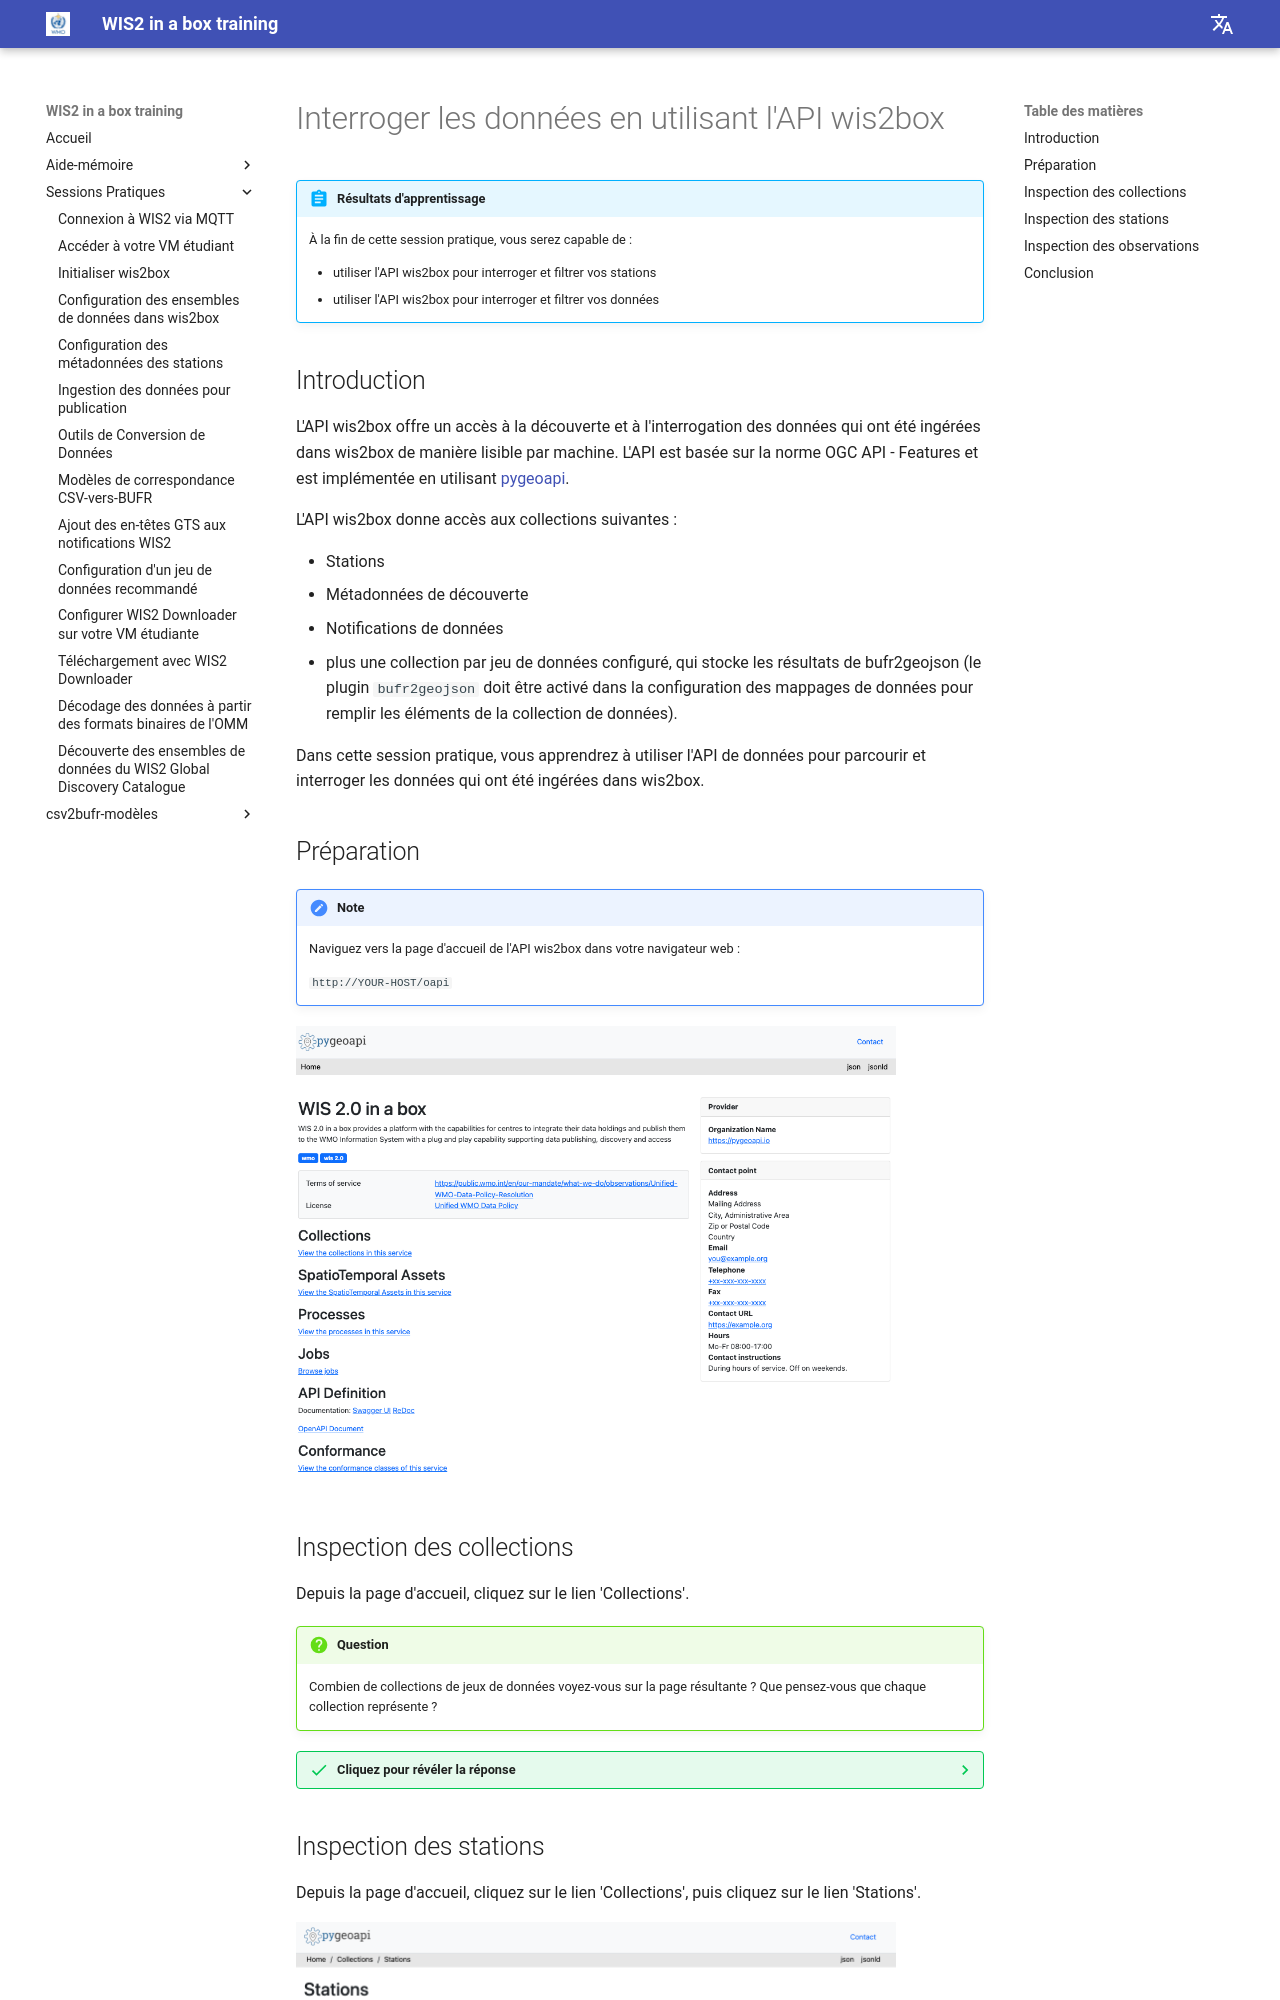

repository: wmo-im/wis2box-training · page: fr/practical-sessions/querying-data-using-the-wis2box-api/index.html · generator: mkdocs

---
title: Interroger les données en utilisant l'API wis2box
---

# Interroger les données en utilisant l'API wis2box

!!! abstract "Résultats d'apprentissage"
    À la fin de cette session pratique, vous serez capable de :

    - utiliser l'API wis2box pour interroger et filtrer vos stations
    - utiliser l'API wis2box pour interroger et filtrer vos données

## Introduction

L'API wis2box offre un accès à la découverte et à l'interrogation des données qui ont été ingérées dans wis2box de manière lisible par machine. L'API est basée sur la norme OGC API - Features et est implémentée en utilisant [pygeoapi](https://pygeoapi.io).

L'API wis2box donne accès aux collections suivantes :

- Stations
- Métadonnées de découverte
- Notifications de données
- plus une collection par jeu de données configuré, qui stocke les résultats de bufr2geojson (le plugin `bufr2geojson` doit être activé dans la configuration des mappages de données pour remplir les éléments de la collection de données).

Dans cette session pratique, vous apprendrez à utiliser l'API de données pour parcourir et interroger les données qui ont été ingérées dans wis2box.

## Préparation

!!! note
    Naviguez vers la page d'accueil de l'API wis2box dans votre navigateur web :

    `http://YOUR-HOST/oapi`

<img alt="wis2box-api-landing-page" src="/../assets/img/wis2box-api-landing-page.png" width="600">

## Inspection des collections

Depuis la page d'accueil, cliquez sur le lien 'Collections'.

!!! question
    Combien de collections de jeux de données voyez-vous sur la page résultante ? Que pensez-vous que chaque collection représente ?

??? success "Cliquez pour révéler la réponse"
    Il devrait y avoir 4 collections affichées, incluant "Stations", "Métadonnées de découverte" et "Notifications de données"
